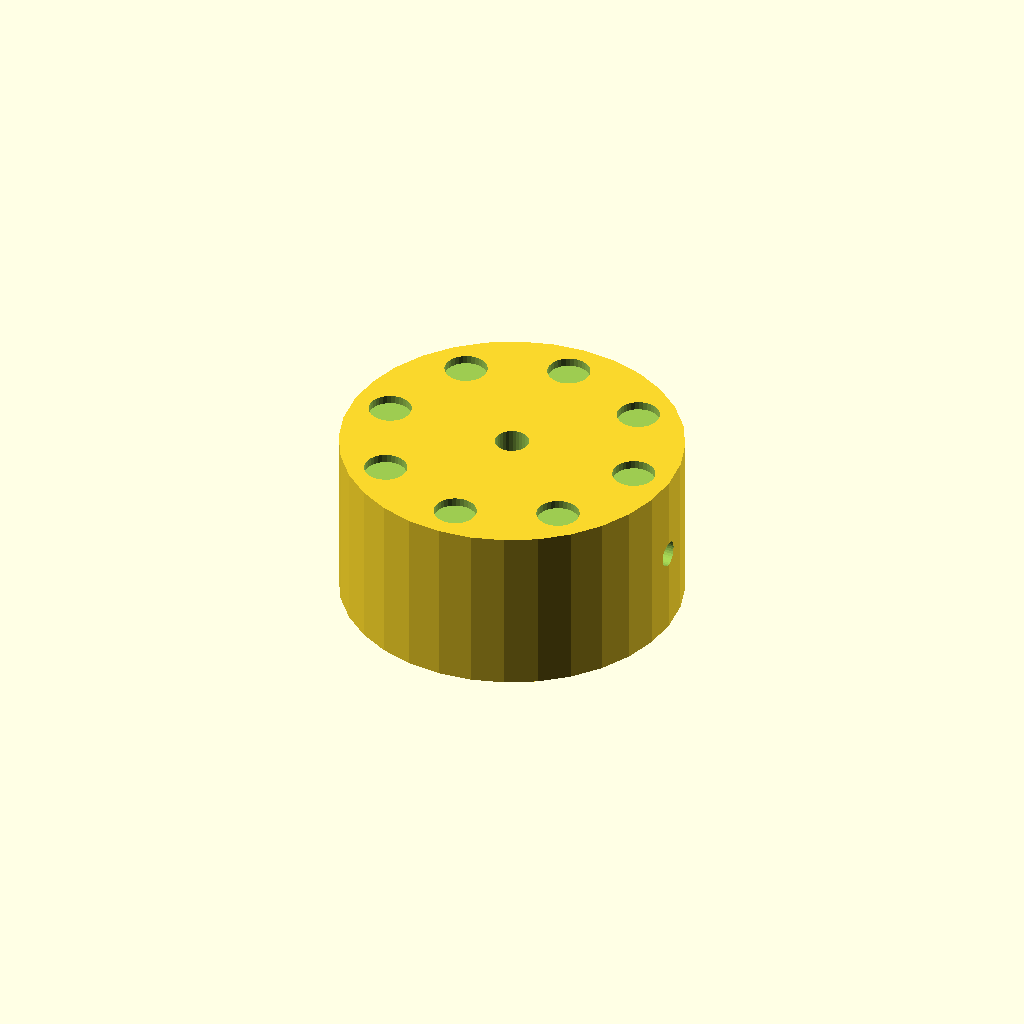
Cell 1: rendered with the file's own defaults.
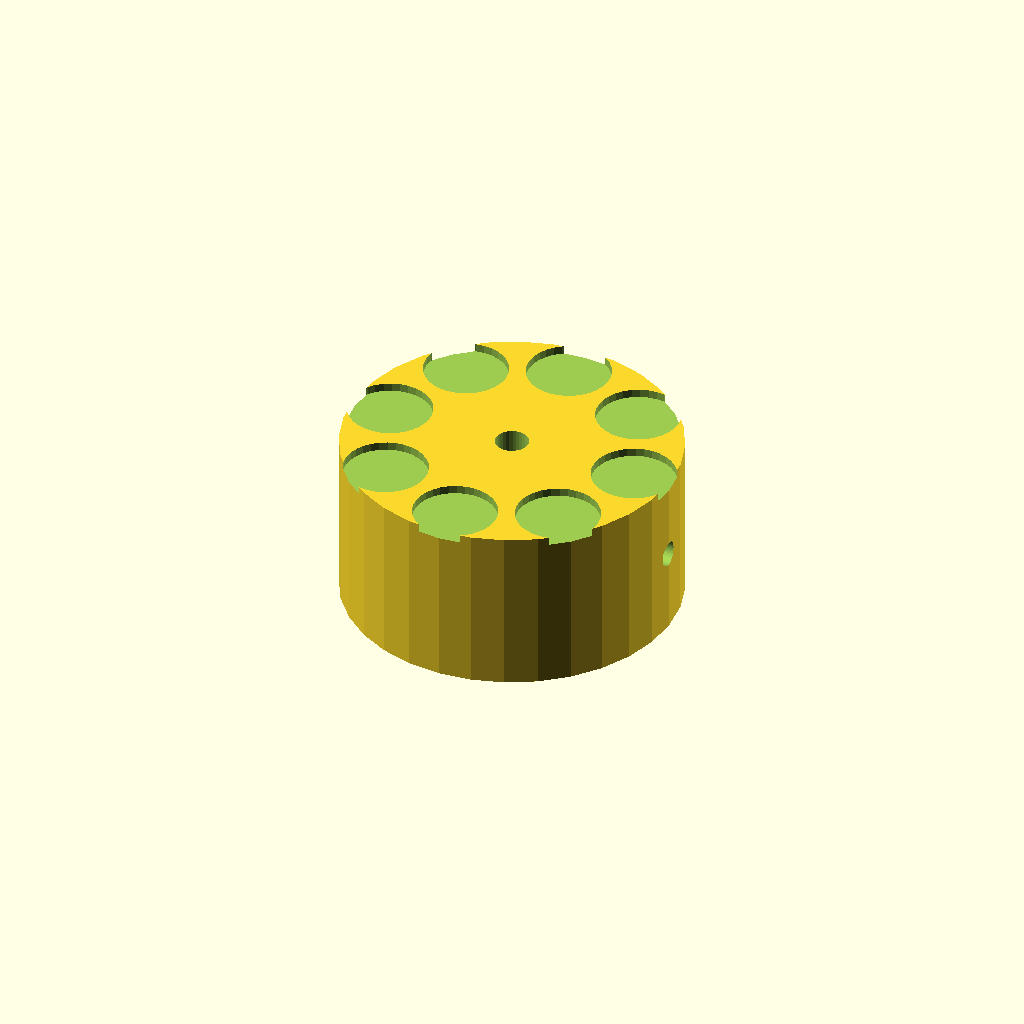
Cell 2 — dimp_d set to 10, the other parameters unchanged.
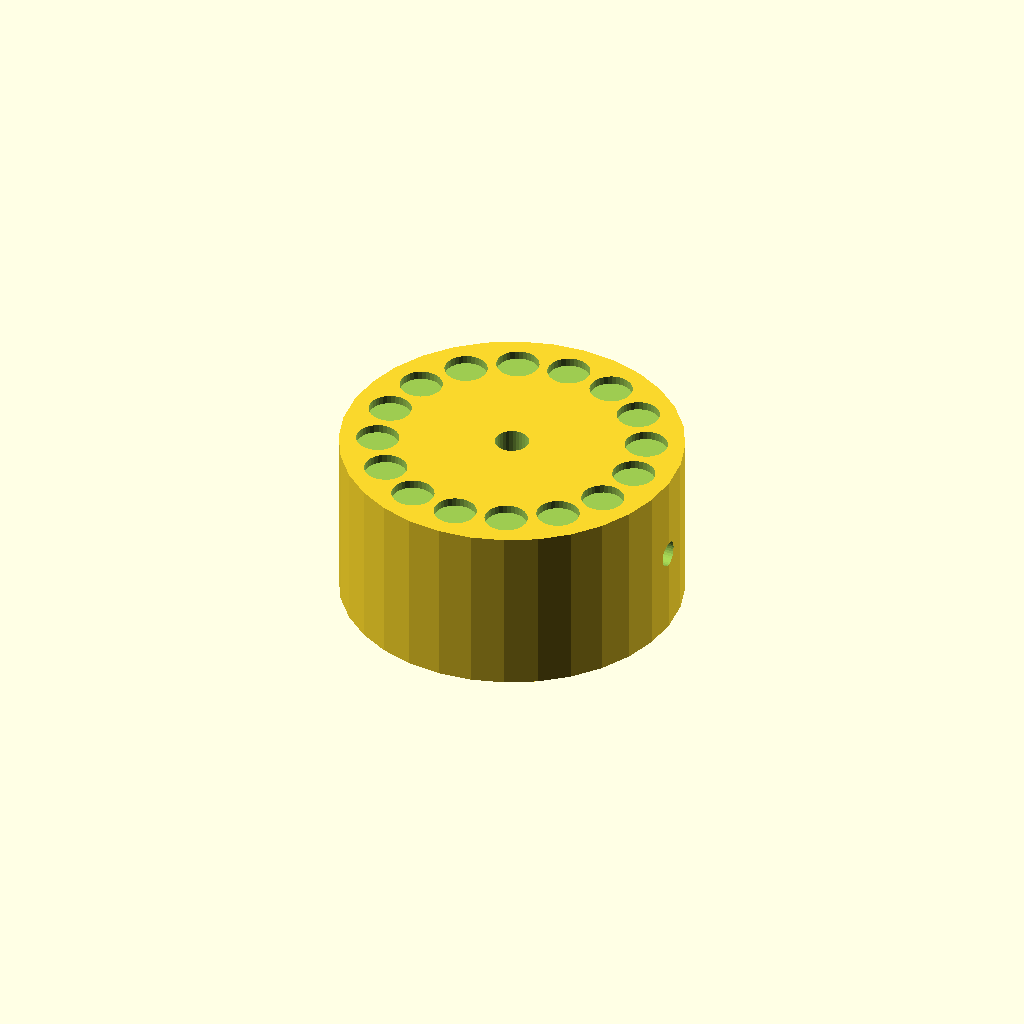
Cell 3 — n_dimp set to 16, the other parameters unchanged.
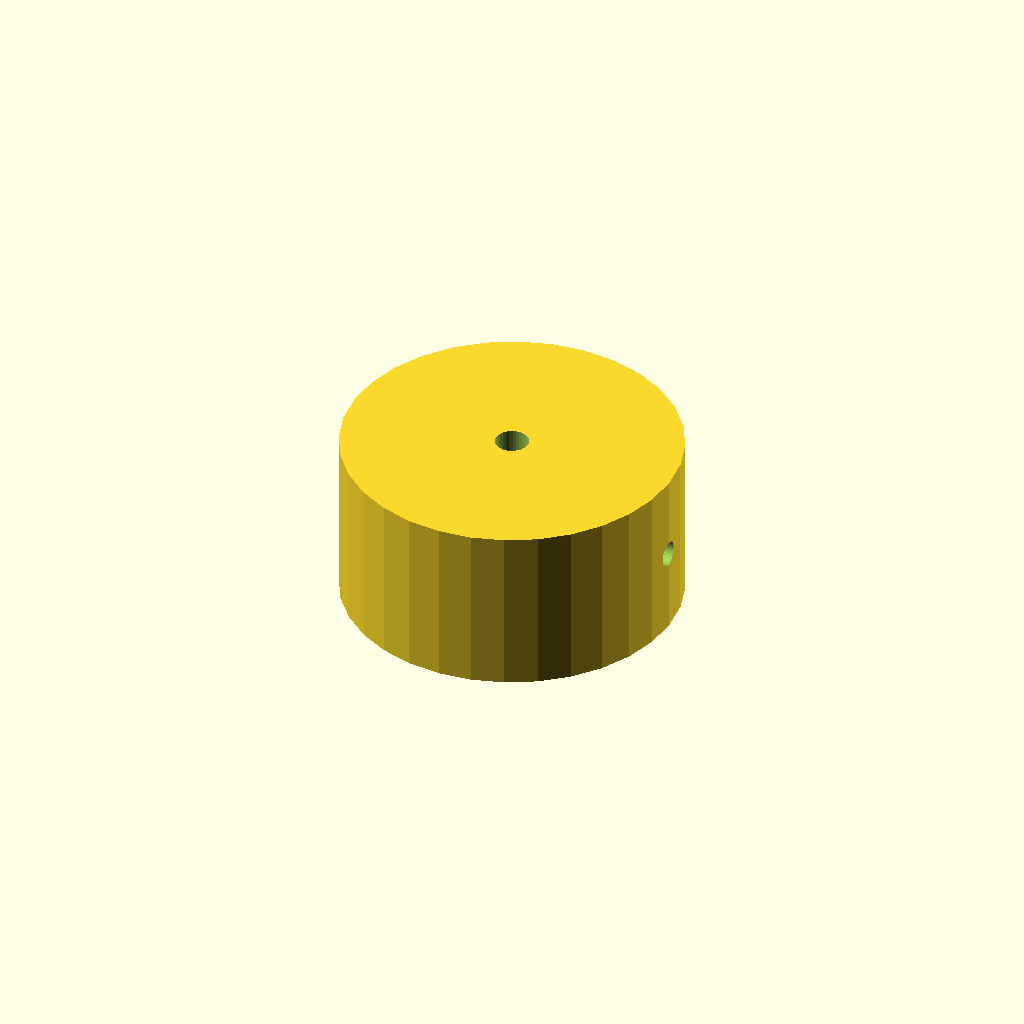
Cell 4 — dimp_r set to 31, the other parameters unchanged.
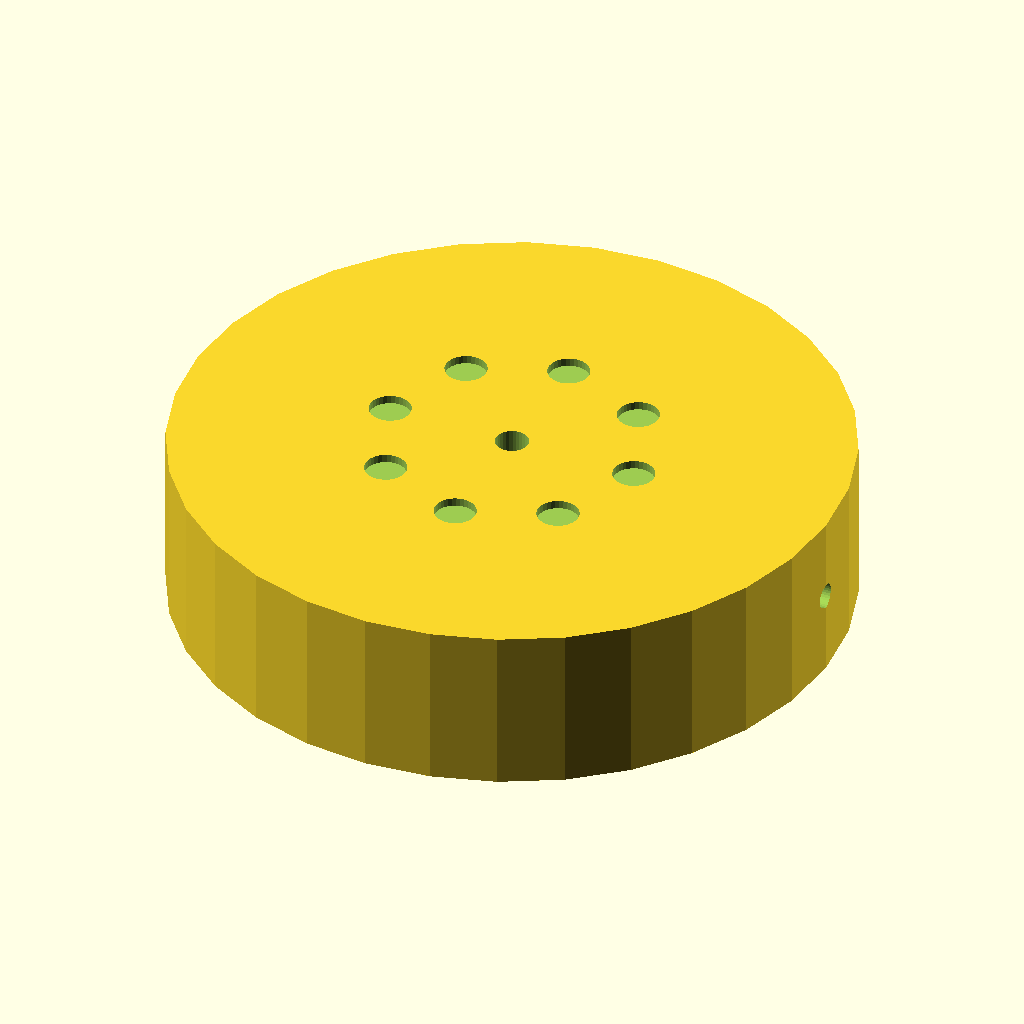
Cell 5: the same model with knob_d = 80.
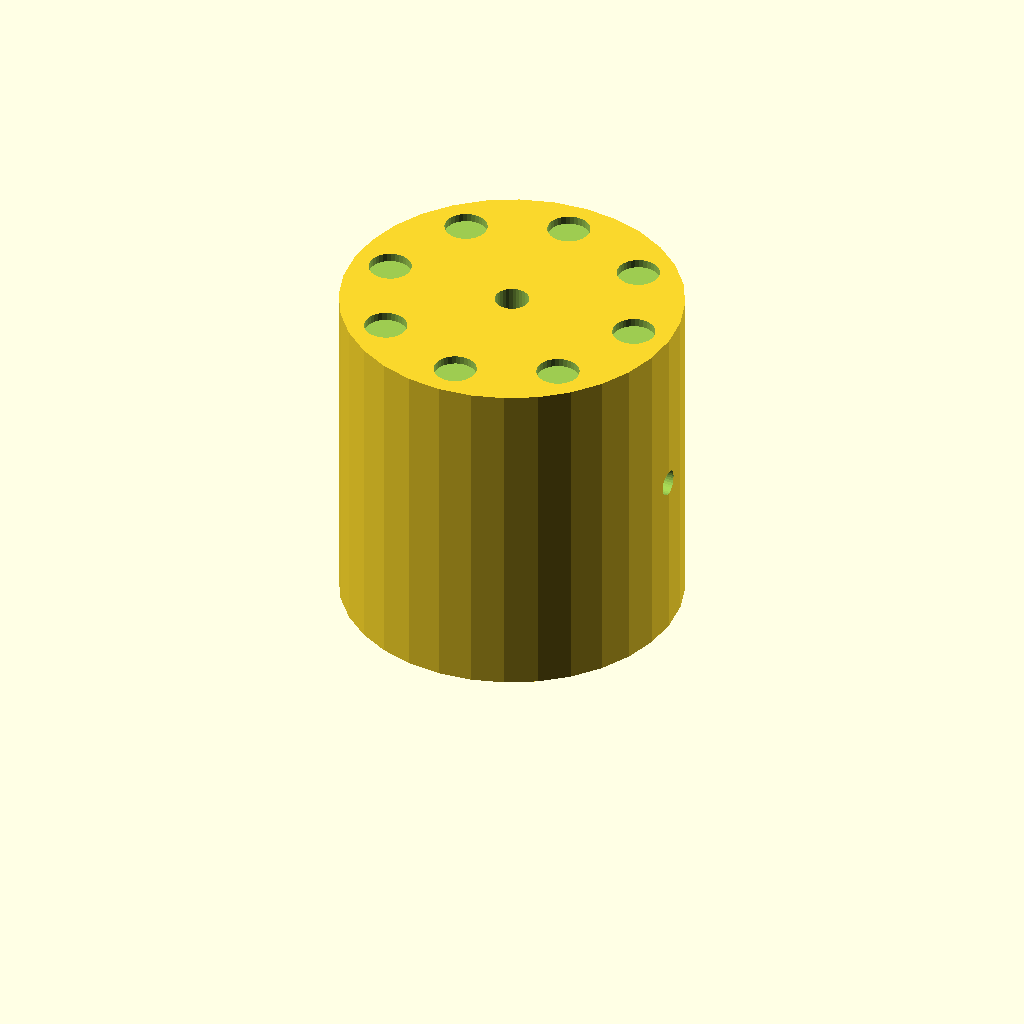
Cell 6: knob_h = 40 (everything else at default).
All cells are drawn from one camera (rotation 55°, 0°, 25°, orthographic, colour scheme Cornfield), so only the parameter changes between them.
The OpenSCAD source (optional_data/data/solid2/controlknob/part_0041.scad):
$fn = 32;

// ----------------------------------------------------------------------
// Control knob: dimpled knob
// ----------------------------------------------------------------------

// --- parameters (mm) ---
dimp_d = 5;               // finger dimple diameter
n_dimp = 8;               // number of dimples
dimp_r = 15.5;            // dimple ring radius
knob_d = 40;              // knob body diameter
knob_h = 20;              // knob body height
bore_d = 4;               // shaft bore diameter
set_d = 3;                // set screw bore diameter

dimp_step = 360 / n_dimp;  // dimple angular step

difference() {
  cylinder(h = knob_h, d = knob_d);
  translate([0, 0, -1]) cylinder(h = knob_h + 2, d = bore_d);
  translate([-1, 0, knob_h / 2]) rotate([0, 90, 0])
    cylinder(h = knob_d / 2 + bore_d / 2 + 2, d = set_d);  for (i = [0 : n_dimp - 1])
    rotate([0, 0, i * dimp_step])
      translate([dimp_r, 0, knob_h - 1])
        cylinder(h = 2, d = dimp_d);
}
Parameter table extracted from the source (name, type, default, range or options):
dimp_d: number, default 5
n_dimp: number, default 8
dimp_r: number, default 15.5
knob_d: number, default 40
knob_h: number, default 20
bore_d: number, default 4
set_d: number, default 3
